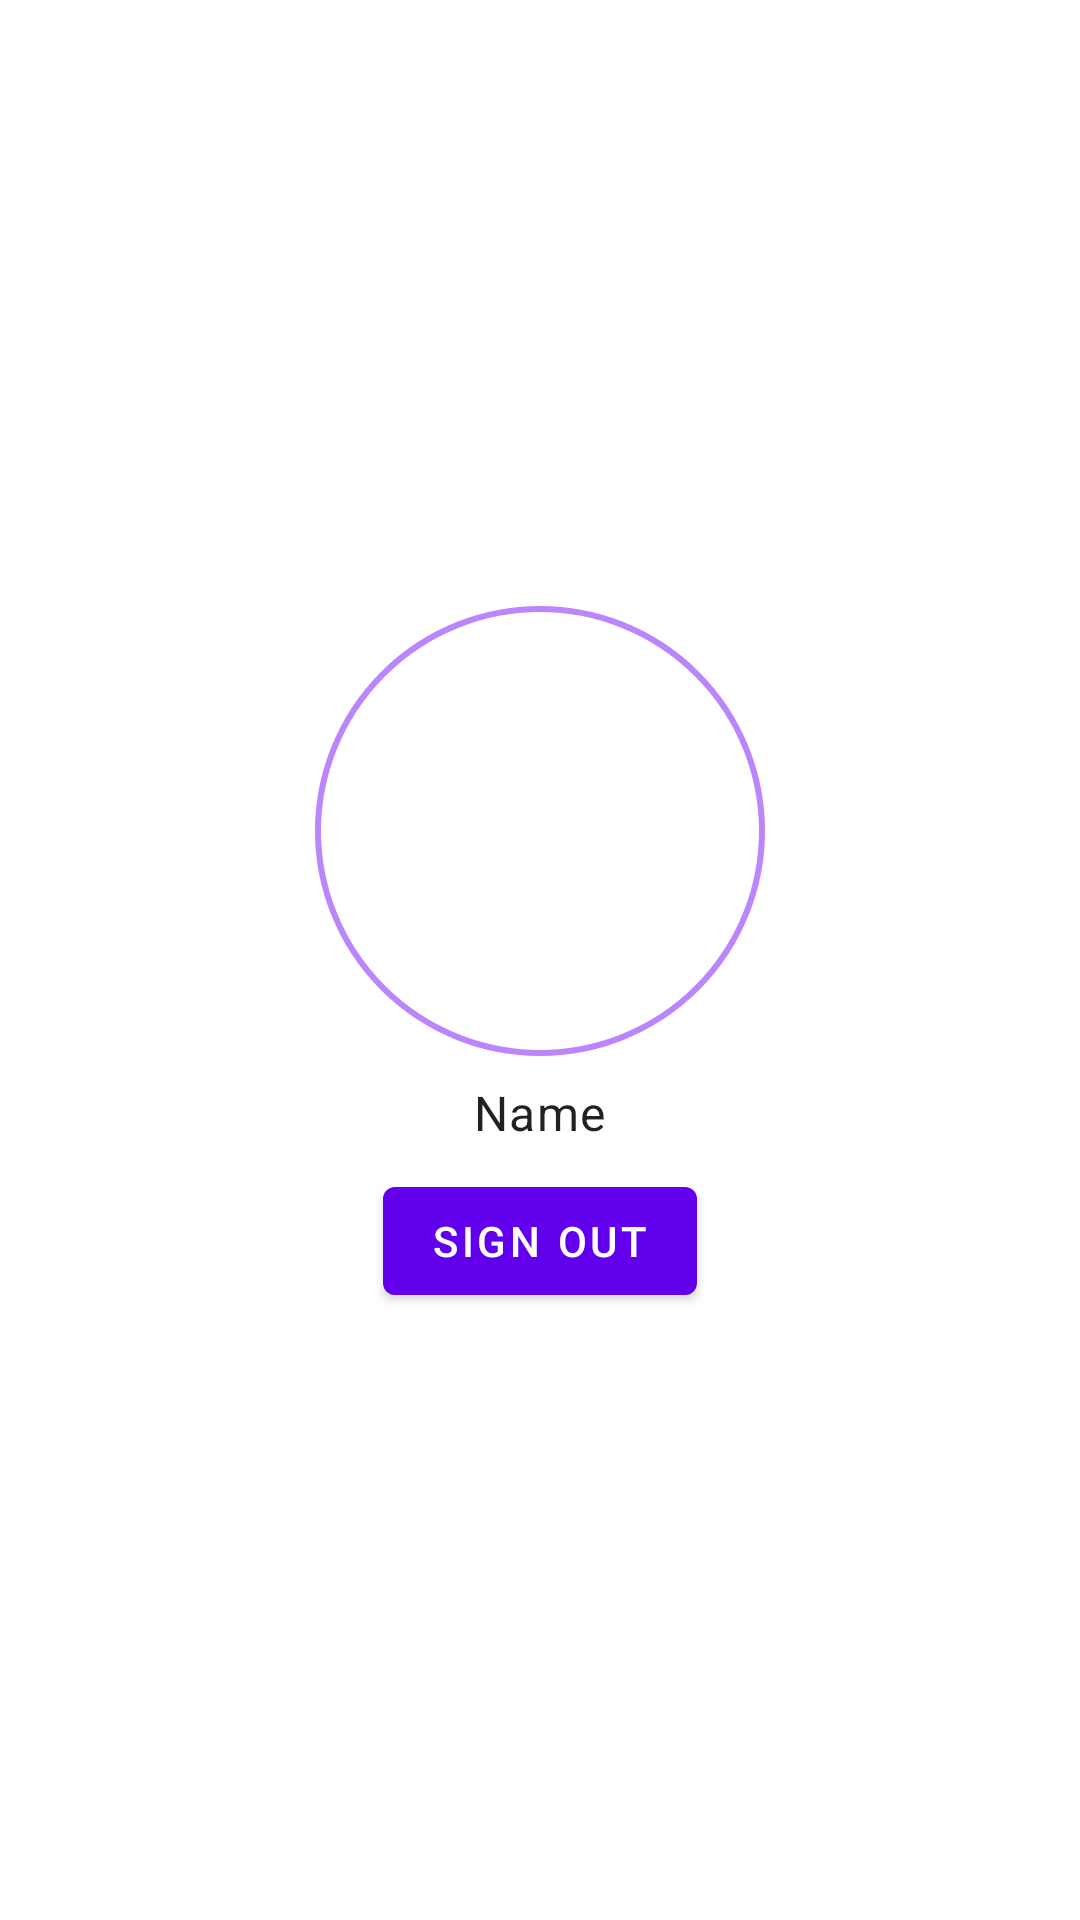

Layout XML and referenced resources for this Android screen:
<!-- AndroidManifest.xml: application theme Theme.Board -->
<!-- res/layout/fragment_account.xml -->
<?xml version="1.0" encoding="utf-8"?>
<FrameLayout xmlns:android="http://schemas.android.com/apk/res/android"
    xmlns:tools="http://schemas.android.com/tools"
    android:id="@+id/root"
    android:layout_width="match_parent"
    android:layout_height="match_parent"
    tools:context=".fragments.FragmentAccount">

    <LinearLayout
        android:id="@+id/lnlNotSignedIn"
        android:layout_width="match_parent"
        android:layout_height="wrap_content"
        android:layout_gravity="center"
        android:orientation="vertical"
        android:padding="16dp"
        android:visibility="gone">

        <com.google.android.gms.common.SignInButton
            android:id="@+id/btnGoogleSignIn"
            android:layout_width="match_parent"
            android:layout_height="wrap_content" />
    </LinearLayout>

    <LinearLayout
        android:id="@+id/lnlSignedIn"
        android:layout_width="match_parent"
        android:layout_height="wrap_content"
        android:layout_gravity="center"
        android:orientation="vertical">

        <ImageView
            android:id="@+id/ivProfile"
            android:layout_width="150dp"
            android:layout_height="150dp"
            android:layout_gravity="center"
            android:background="@drawable/iv_profile_border"
            tools:srcCompat="@tools:sample/avatars" />

        <TextView
            android:id="@+id/tvAccountName"
            style="@style/TextAppearance.Material3.BodyLarge"
            android:layout_width="wrap_content"
            android:layout_height="wrap_content"
            android:layout_gravity="center"
            android:padding="8dp"
            android:text="Name" />

        <com.google.android.material.button.MaterialButton
            android:id="@+id/btnSignOut"
            android:layout_width="wrap_content"
            android:layout_height="wrap_content"
            android:layout_gravity="center"
            android:text="Sign Out" />
    </LinearLayout>
</FrameLayout>
<!-- resources referenced by this layout -->
<resources>
  <!-- drawable iv_profile_border (drawable) -->
  <?xml version="1.0" encoding="utf-8"?>
  <shape xmlns:android="http://schemas.android.com/apk/res/android">
      <solid android:color="#FFFFFF" />
      <stroke
          android:width="2dp"
          android:color="@color/purple_200" />
      <corners android:radius="75dp" />
  
  </shape>
  <style name="Theme.Board" parent="Theme.MaterialComponents.DayNight.NoActionBar">
          
          <item name="colorPrimary">@color/colorPrimary</item>
          <item name="colorPrimaryVariant">@color/purple_700</item>
          <item name="colorOnPrimary">@color/white</item>
          
          <item name="colorSecondary">@color/colorAccent</item>
          <item name="colorSecondaryVariant">@color/teal_700</item>
          <item name="colorOnSecondary">@color/black</item>
          
          <item name="android:statusBarColor" tools:targetApi="l">?attr/colorPrimaryVariant</item>
          
      </style>
  <color name="purple_200">#FFBB86FC</color>
  <color name="colorPrimary">#FF6200EE</color>
  <color name="purple_700">#FF3700B3</color>
  <color name="white">#FFFFFFFF</color>
  <color name="colorAccent">#FF03DAC5</color>
  <color name="teal_700">#FF018786</color>
  <color name="black">#FF000000</color>
</resources>
